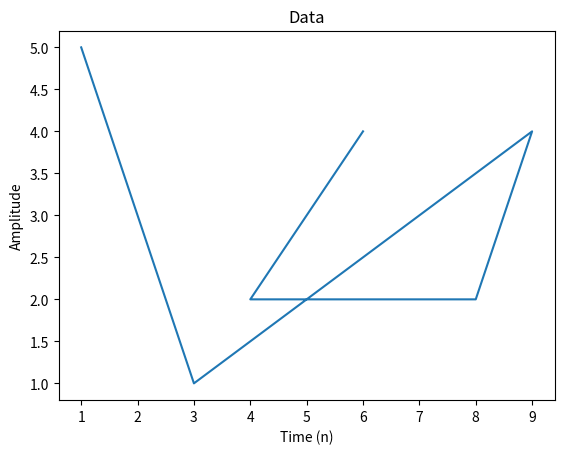

The matplotlib source for this figure:

from matplotlib import pyplot

# matplotlib.use('TKAgg')		# might be needed for mac...

x = [1, 3, 9, 8, 4, 6]
y = [5, 1, 4, 2, 2, 4]

# One plot
pyplot.figure(1)
pyplot.plot(x, y)
pyplot.xlabel('Time (n)')
pyplot.ylabel('Amplitude')
pyplot.title('Data')
  
pyplot.show()

